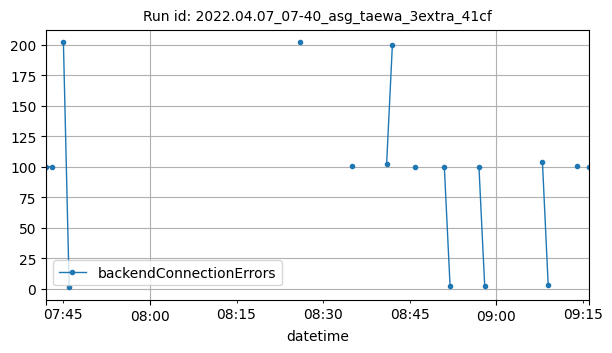

Data behind this chart, as committed beside it:
datetime, backendConnectionErrors
2022-04-07T07:42:00Z, 100
2022-04-07T07:43:00Z, 100
2022-04-07T07:45:00Z, 202
2022-04-07T07:46:00Z, 1
2022-04-07T08:26:00Z, 202
2022-04-07T08:35:00Z, 101
2022-04-07T08:41:00Z, 102
2022-04-07T08:42:00Z, 200
2022-04-07T08:46:00Z, 100
2022-04-07T08:51:00Z, 100
2022-04-07T08:52:00Z, 2
2022-04-07T08:57:00Z, 100
2022-04-07T08:58:00Z, 2
2022-04-07T09:08:00Z, 104
2022-04-07T09:09:00Z, 3
2022-04-07T09:14:00Z, 101
2022-04-07T09:16:00Z, 100
